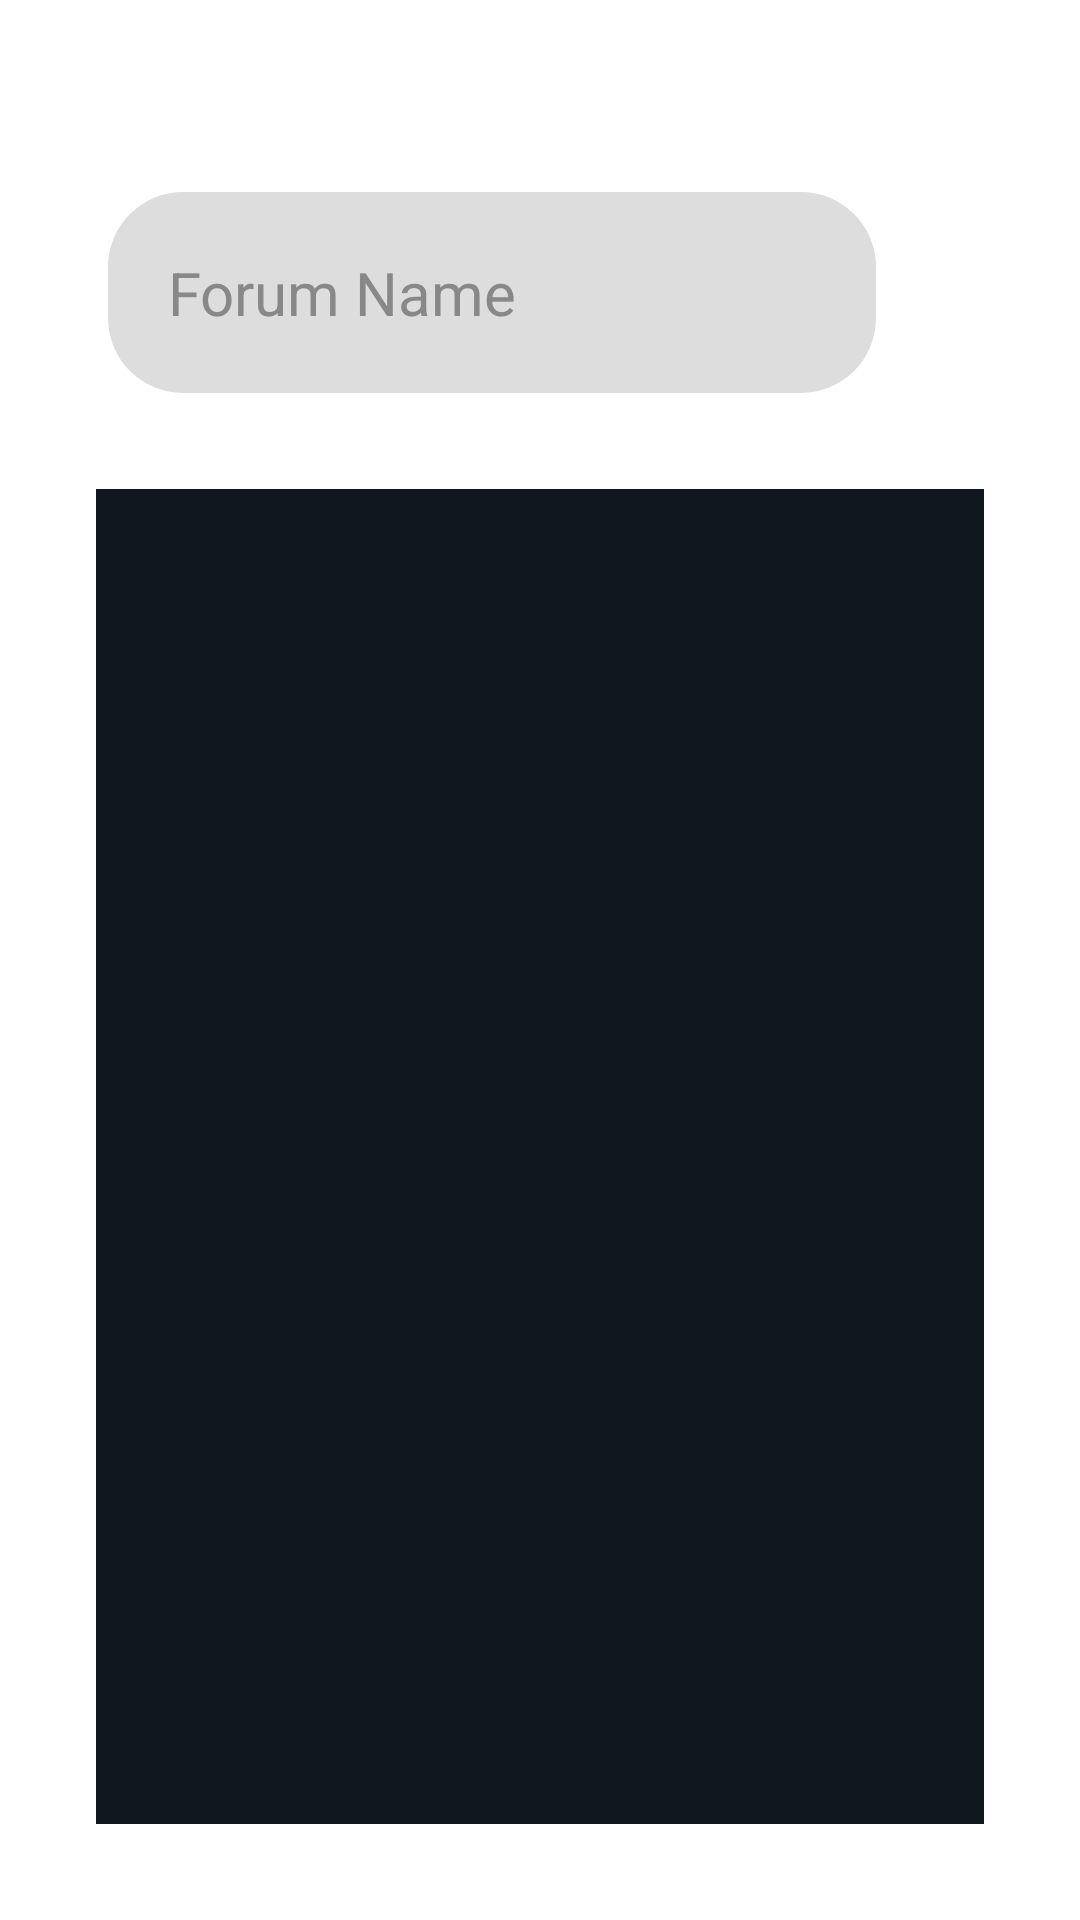

This screen was rendered from an Android layout file. Write that file and the resources it references.
<!-- AndroidManifest.xml: application theme Theme.AppCompat.DayNight.DarkActionBar -->
<!-- res/layout/activity_find_forum.xml -->
<?xml version="1.0" encoding="utf-8"?>
<androidx.constraintlayout.widget.ConstraintLayout xmlns:android="http://schemas.android.com/apk/res/android"
    xmlns:app="http://schemas.android.com/apk/res-auto"
    xmlns:tools="http://schemas.android.com/tools"
    android:layout_width="match_parent"
    android:layout_height="match_parent"
    android:background="@color/background_color"
    tools:context=".ui.forums.fragment.FindForumActivity">

    <EditText
        android:id="@+id/forumSearchET"
        android:layout_width="256dp"
        android:layout_height="wrap_content"
        android:layout_marginStart="36dp"
        android:layout_marginLeft="36dp"
        android:layout_marginTop="64dp"
        android:background="@drawable/rounded_box"
        android:ems="10"
        android:hint="Forum Name"
        android:inputType="textPersonName"
        android:padding="20dp"
        android:textColor="@color/text_color"
        android:textColorHint="@color/text_color_hint"
        android:textSize="20sp"
        app:layout_constraintStart_toStartOf="parent"
        app:layout_constraintTop_toTopOf="parent" />

    <ImageView
        android:id="@+id/search_icon"
        android:layout_width="48dp"
        android:layout_height="48dp"
        android:onClick="findQuery"
        app:layout_constraintBottom_toBottomOf="@+id/forumSearchET"
        app:layout_constraintEnd_toEndOf="parent"
        app:layout_constraintStart_toEndOf="@+id/forumSearchET"
        app:layout_constraintTop_toTopOf="@+id/forumSearchET"
        app:srcCompat="@drawable/ic_baseline_search_24"
        tools:targetApi="lollipop" />

    <ListView
        android:id="@+id/groupQueryList"
        android:layout_width="0dp"
        android:layout_height="0dp"
        android:layout_marginStart="32dp"
        android:layout_marginLeft="32dp"
        android:layout_marginTop="32dp"
        android:layout_marginEnd="32dp"
        android:layout_marginRight="32dp"
        android:layout_marginBottom="32dp"
        android:background="#10171F"
        android:visibility="visible"
        app:layout_constraintBottom_toBottomOf="parent"
        app:layout_constraintEnd_toEndOf="parent"
        app:layout_constraintStart_toStartOf="parent"
        app:layout_constraintTop_toBottomOf="@+id/forumSearchET">

    </ListView>
</androidx.constraintlayout.widget.ConstraintLayout>
<!-- resources referenced by this layout -->
<resources>
  <color name="background_color">#FF151f2b</color>
  <color name="text_color">#FFFFFFFF</color>
  <color name="text_color_hint">#FF606060</color>
  <!-- drawable rounded_box (drawable) -->
  <?xml version="1.0" encoding="utf-8"?>
  <shape xmlns:android="http://schemas.android.com/apk/res/android"
      android:shape="rectangle">
      <solid android:color="@color/text_box_color" />
      <corners android:radius="25dp" />
  </shape>
  <color name="text_box_color">#10171F</color>
</resources>
